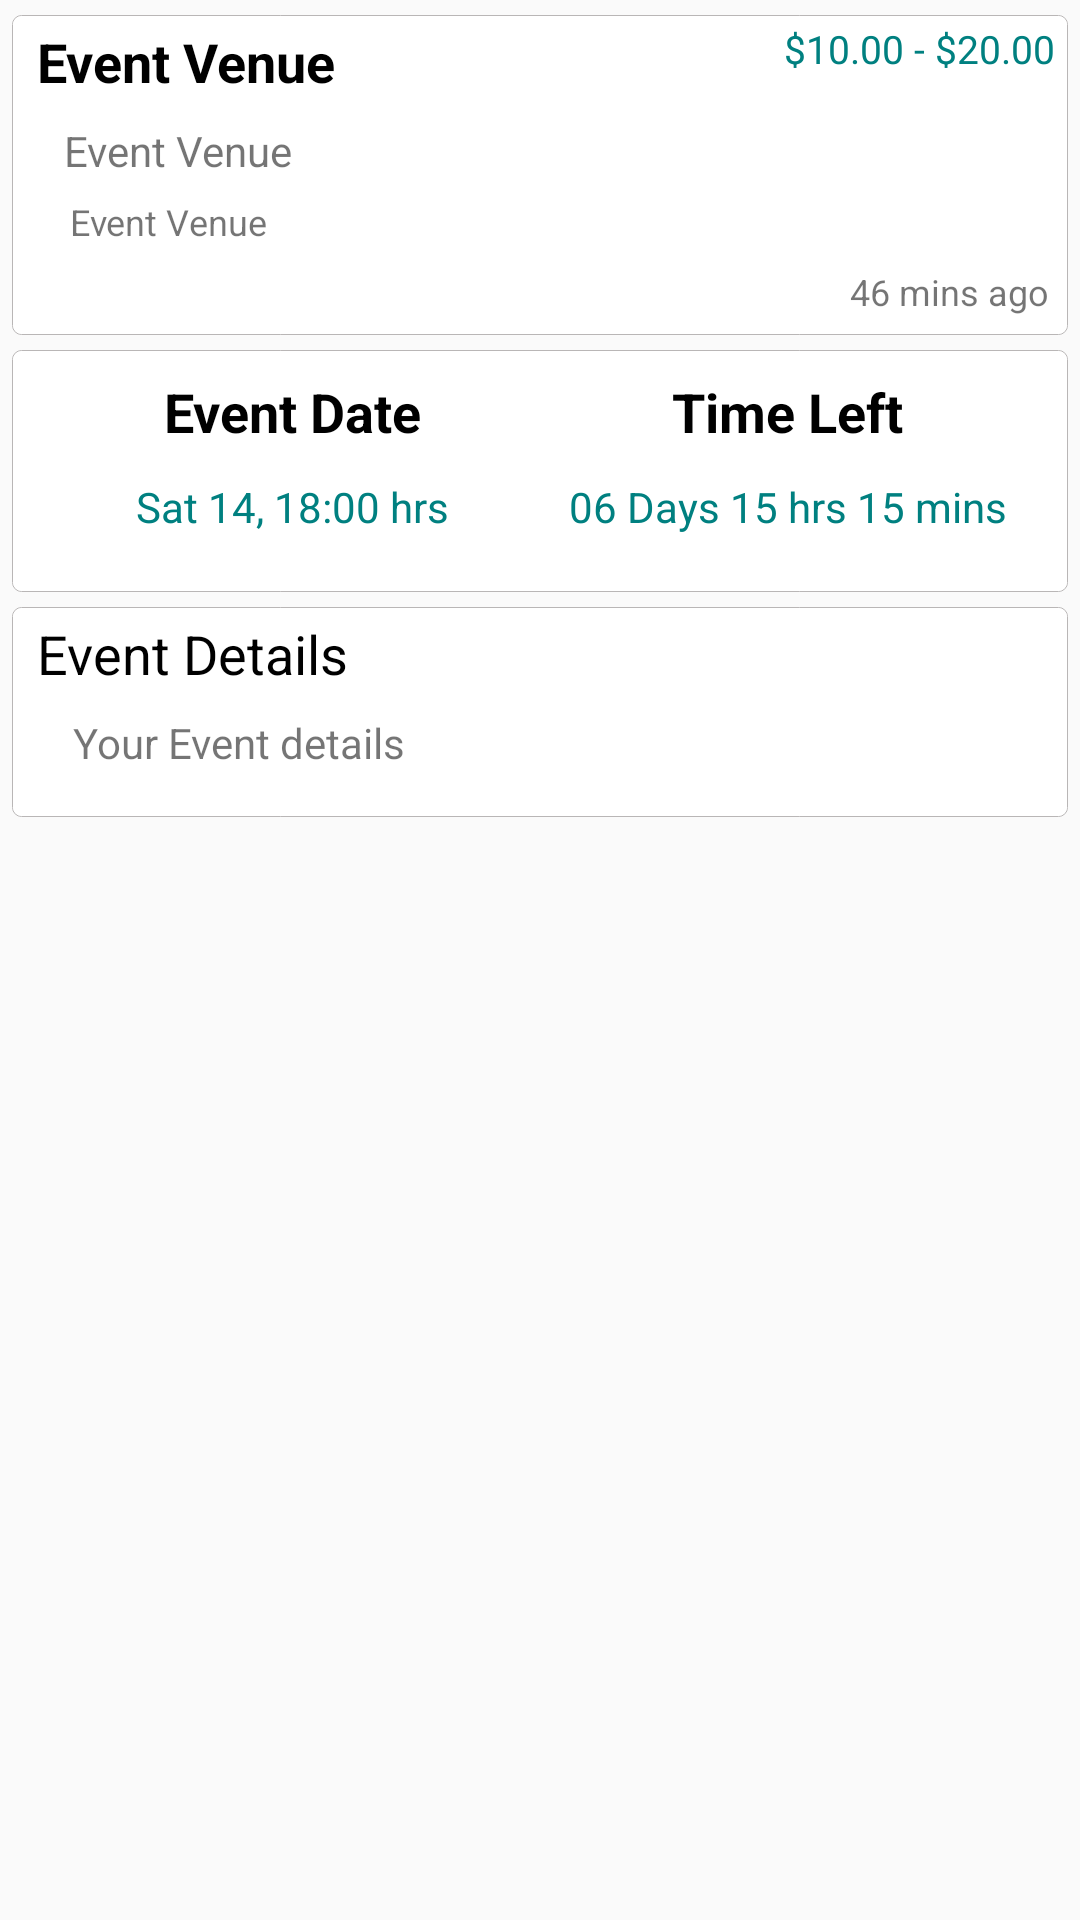

Here is an Android app screen rendered from its layout file. Give the layout XML and the strings, colors and styles it references.
<!-- AndroidManifest.xml: application theme AppTheme -->
<!-- res/layout/content_preview_view.xml -->
<?xml version="1.0" encoding="utf-8"?>
<android.support.v4.widget.NestedScrollView xmlns:android="http://schemas.android.com/apk/res/android"
    xmlns:app="http://schemas.android.com/apk/res-auto"
    xmlns:tools="http://schemas.android.com/tools"
    android:layout_width="match_parent"
    android:layout_height="match_parent"
    app:layout_behavior="@string/appbar_scrolling_view_behavior"
    tools:context="tech.myevents.hq.PreviewContentView"
    tools:showIn="@layout/activity_preview_content_view">

    <LinearLayout
        android:id="@+id/llVenue"
        android:orientation="vertical"
        android:layout_marginTop="5dp"
        android:layout_marginLeft="4dp"
        android:layout_marginRight="4dp"
        android:layout_width="match_parent"
        android:layout_height="wrap_content">

        <LinearLayout
            android:background="@drawable/background_shadow"
            android:layout_width="match_parent"
            android:layout_height="wrap_content">

            <LinearLayout
                android:orientation="vertical"
                android:background="@drawable/background_main"
                android:layout_margin="1px"
                android:layout_width="match_parent"
                android:layout_height="wrap_content">

                <LinearLayout
                    android:orientation="horizontal"
                    android:layout_width="match_parent"
                    android:layout_height="wrap_content">

                    <TextView
                        android:id="@+id/tvEvName"
                        android:text="Event Venue"
                        android:padding="3dp"
                        android:layout_marginLeft="5dp"
                        android:textSize="18sp"
                        android:textStyle="bold"
                        android:textColor="#000000"
                        android:layout_width="wrap_content"
                        android:layout_height="wrap_content" />

                    <TextView
                        android:id="@+id/tvPrice"
                        android:text="$10.00 - $20.00"
                        android:textColor="#008080"
                        android:textSize="13sp"
                        android:layout_gravity="right"
                        android:gravity="right"
                        android:layout_marginRight="4dp"
                        android:paddingTop="2dp"
                        android:layout_width="match_parent"
                        android:layout_height="wrap_content" />

                </LinearLayout>

                <LinearLayout
                    android:orientation="vertical"
                    android:layout_width="match_parent"
                    android:layout_height="wrap_content">

                    <TextView
                        android:id="@+id/tvVenue"
                        android:text="Event Venue"
                        android:textSize="14sp"
                        android:padding="5dp"
                        android:layout_marginLeft="12dp"
                        android:layout_width="wrap_content"
                        android:layout_height="wrap_content" />

                    <TextView
                        android:id="@+id/tvLocation"
                        android:text="Event Venue"
                        android:textSize="12sp"
                        android:padding="1dp"
                        android:layout_marginLeft="18dp"
                        android:layout_marginRight="18dp"
                        android:layout_width="wrap_content"
                        android:layout_height="wrap_content" />

                    <LinearLayout
                        android:orientation="horizontal"
                        android:layout_margin="6dp"
                        android:layout_gravity="right"
                        android:gravity="right"
                        android:layout_width="match_parent"
                        android:layout_height="wrap_content">

                        <TextView
                            android:id="@+id/tvWhen"
                            android:text="46 mins ago"
                            android:textSize="12sp"
                            android:layout_width="wrap_content"
                            android:layout_height="wrap_content" />

                    </LinearLayout>

                </LinearLayout>



            </LinearLayout>

        </LinearLayout>

        <LinearLayout
            android:background="@drawable/background_shadow"
            android:layout_marginTop="5dp"
            android:layout_gravity="center_horizontal|center_vertical"
            android:gravity="center_vertical|center_horizontal"
            android:layout_width="match_parent"
            android:layout_height="wrap_content">

            <LinearLayout
                android:orientation="horizontal"
                android:background="@drawable/background_main"
                android:layout_gravity="center_horizontal|center_vertical"
                android:gravity="center_vertical|center_horizontal"
                android:layout_margin="1px"
                android:layout_width="match_parent"
                android:layout_height="wrap_content">

                <LinearLayout
                    android:orientation="vertical"
                    android:layout_gravity="center_horizontal"
                    android:gravity="center_horizontal"
                    android:layout_width="165dp"
                    android:layout_height="80dp">

                    <TextView
                        android:id="@+id/tvDate"
                        android:text="Event Date"
                        android:textStyle="bold"
                        android:textSize="18sp"
                        android:textColor="#000000"
                        android:layout_marginTop="8dp"
                        android:layout_gravity="center_horizontal"
                        android:gravity="center_horizontal"
                        android:layout_width="wrap_content"
                        android:layout_height="wrap_content" />

                    <TextView
                        android:id="@+id/tvEventDate"
                        android:text="Sat 14, 18:00 hrs"
                        android:textSize="14sp"
                        android:textColor="#008080"
                        android:layout_marginTop="10dp"
                        android:layout_gravity="center_horizontal"
                        android:gravity="center_horizontal"
                        android:layout_width="wrap_content"
                        android:layout_height="wrap_content" />

                </LinearLayout>

                <LinearLayout
                    android:orientation="vertical"
                    android:layout_gravity="center_horizontal"
                    android:gravity="center_horizontal"
                    android:layout_width="165dp"
                    android:layout_height="80dp">

                    <TextView
                        android:id="@+id/tvToGo"
                        android:text="Time Left"
                        android:textStyle="bold"
                        android:textSize="18sp"
                        android:textColor="#000000"
                        android:layout_marginTop="8dp"
                        android:layout_gravity="center_horizontal"
                        android:gravity="center_horizontal"
                        android:layout_width="wrap_content"
                        android:layout_height="wrap_content" />

                    <TextView
                        android:id="@+id/tvTimeToGo"
                        android:text="06 Days 15 hrs 15 mins"
                        android:textSize="14sp"
                        android:textColor="#008080"
                        android:layout_marginTop="10dp"
                        android:layout_gravity="center_horizontal"
                        android:gravity="center_horizontal"
                        android:layout_width="wrap_content"
                        android:layout_height="wrap_content" />

                </LinearLayout>

            </LinearLayout>

        </LinearLayout>

        <LinearLayout
            android:background="@drawable/background_shadow"
            android:layout_marginTop="5dp"
            android:layout_width="match_parent"
            android:layout_height="wrap_content">

            <LinearLayout
                android:orientation="vertical"
                android:background="@drawable/background_main"
                android:layout_margin="1px"
                android:layout_width="match_parent"
                android:layout_height="wrap_content">

                <TextView
                    android:id="@+id/tvDet"
                    android:text="Event Details"
                    android:padding="3dp"
                    android:layout_marginLeft="5dp"
                    android:textAppearance="?android:textAppearanceMedium"
                    android:textColor="#000000"
                    android:layout_width="match_parent"
                    android:layout_height="wrap_content" />

                <TextView
                    android:id="@+id/tvDetails"
                    android:padding="5dp"
                    android:layout_marginLeft="15dp"
                    android:layout_marginRight="15dp"
                    android:layout_marginBottom="10dp"
                    android:text="Your Event details"
                    android:layout_width="wrap_content"
                    android:layout_height="wrap_content" />

            </LinearLayout>

        </LinearLayout>

    </LinearLayout>

</android.support.v4.widget.NestedScrollView>
<!-- res/layout/activity_preview_content_view.xml (included above) -->
<?xml version="1.0" encoding="utf-8"?>
<android.support.design.widget.CoordinatorLayout xmlns:android="http://schemas.android.com/apk/res/android"
    xmlns:app="http://schemas.android.com/apk/res-auto"
    xmlns:tools="http://schemas.android.com/tools"
    android:layout_width="match_parent"
    android:layout_height="match_parent"
    android:fitsSystemWindows="true"
    tools:context="tech.myevents.hq.PreviewContentView">

    <android.support.design.widget.AppBarLayout
        android:id="@+id/app_bar"
        android:layout_width="match_parent"
        android:layout_height="@dimen/app_bar_height"
        android:background="#000000"
        android:fitsSystemWindows="true"
        android:theme="@style/AppTheme.AppBarOverlay">

        <android.support.design.widget.CollapsingToolbarLayout
            android:id="@+id/toolbar_layout"
            android:layout_width="match_parent"
            android:layout_height="match_parent"
            android:fitsSystemWindows="true"
            app:contentScrim="#96000000"
            app:expandedTitleTextAppearance="@style/TextAppearance.Design.CollapsingToolbar.Expanded.Shadow"
            app:layout_scrollFlags="scroll|exitUntilCollapsed">

            <VideoView
                android:id="@+id/vvVideoView"
                android:layout_gravity="center_vertical|center_horizontal"
                android:fitsSystemWindows="true"
                android:scaleType="centerCrop"
                app:layout_collapseMode="parallax"
                android:layout_width="0dp"
                android:layout_height="0dp" />

            <ImageView
                android:id="@+id/ivPosterView"
                android:src="@drawable/glide_placeholder"
                android:layout_gravity="center_vertical|center_horizontal"
                android:fitsSystemWindows="true"
                android:scaleType="centerCrop"
                app:layout_collapseMode="parallax"
                android:layout_width="0dp"
                android:layout_height="0dp" />

            <android.support.v7.widget.Toolbar
                android:id="@+id/toolbar"
                android:layout_width="match_parent"
                android:layout_height="?attr/actionBarSize"
                app:layout_collapseMode="pin"
                app:popupTheme="@style/AppTheme.PopupOverlay" />

        </android.support.design.widget.CollapsingToolbarLayout>

    </android.support.design.widget.AppBarLayout>

    <include layout="@layout/content_preview_view" />

</android.support.design.widget.CoordinatorLayout>
<!-- resources referenced by this layout -->
<resources>
  <!-- drawable background_main (drawable) -->
  <?xml version="1.0" encoding="utf-8"?>
  <shape
      xmlns:android="http://schemas.android.com/apk/res/android"
      android:shape="rectangle">
  
      
      <solid
          android:color="#FFFFFF" >
      </solid>
  
      
      <stroke
          android:width="0dp"
          android:color="#b6b5b7" >
      </stroke>
  
      
      
  
      
      <corners
          android:radius="3dp"   >
      </corners>
  
  </shape>
  <!-- drawable background_shadow (drawable) -->
  <?xml version="1.0" encoding="utf-8"?>
  <shape
  xmlns:android="http://schemas.android.com/apk/res/android"
  android:shape="rectangle">
  
  
  <solid
      android:color="#FFFFFF" >
  </solid>
  
  
  <stroke
      android:width="1px"
      android:color="#b9b6b6" >
  </stroke>
  
  
  
  
  
  <corners
      android:radius="3dp"   >
  </corners>
  
  </shape>
  <!-- drawable glide_placeholder: jpg bitmap (drawable, 122098 bytes) -->
  <style name="AppTheme.AppBarOverlay" parent="ThemeOverlay.AppCompat.Dark.ActionBar" />
  <style name="AppTheme.PopupOverlay" parent="ThemeOverlay.AppCompat.Light" />
  <style name="TextAppearance.Design.CollapsingToolbar.Expanded.Shadow">
          <item name="android:shadowDy">0</item>
          <item name="android:shadowDx">0</item>
          <item name="android:shadowRadius">8</item>
          <item name="android:textSize">22sp</item>
          <item name="android:shadowColor">@android:color/black</item>
      </style>
  <style name="AppTheme" parent="Theme.AppCompat.Light.DarkActionBar">
          
          <item name="android:windowActionBarOverlay">true</item>
          <item name="colorPrimary">@color/colorPrimary</item>
          <item name="colorPrimaryDark">@color/colorPrimaryDark</item>
          <item name="colorAccent">@color/colorAccent</item>
      </style>
  <color name="colorPrimary">#008080</color>
  <color name="colorPrimaryDark">#008080</color>
  <color name="colorAccent">#008080</color>
</resources>
